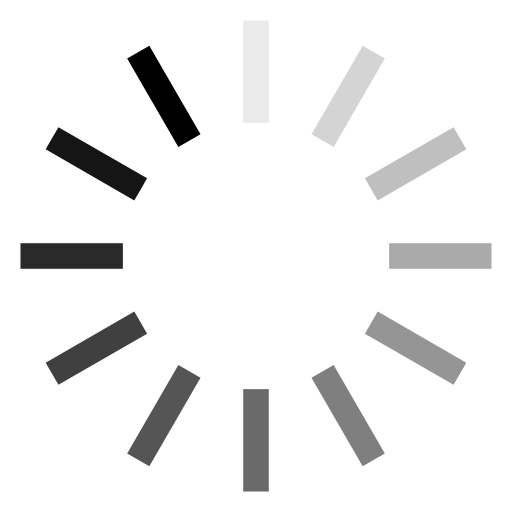
t = 0.00 s
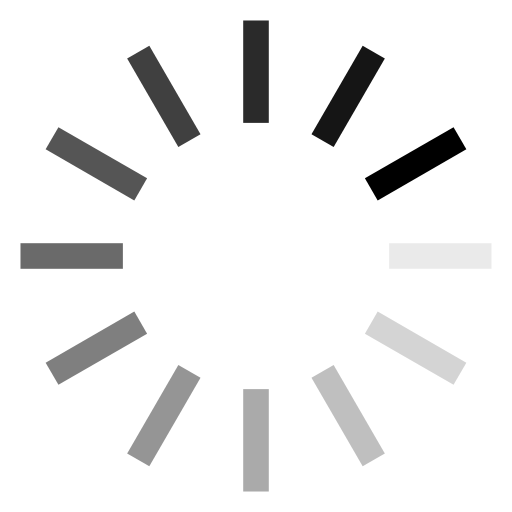
t = 0.25 s
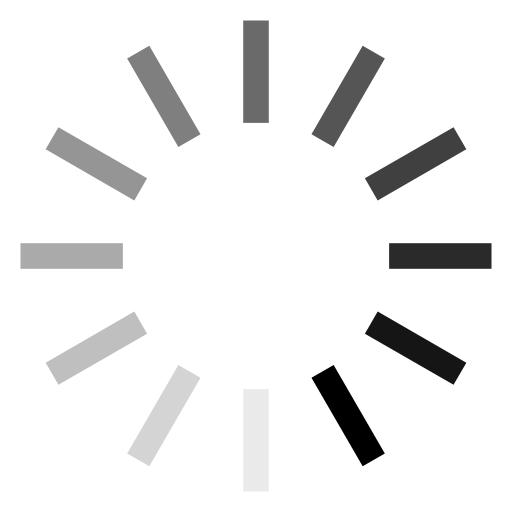
t = 0.50 s
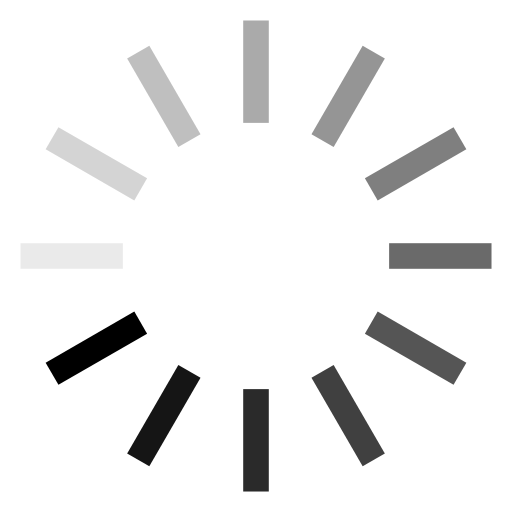
t = 0.75 s

The animated SVG that drew these frames (rendered in a browser with its animation timeline set to each time). Animation: 12 SMIL elements (animate=12); one cycle of 1.00 s, repeats indefinitely.

<svg class="lds-spinner" width="30px"  height="30px"  xmlns="http://www.w3.org/2000/svg" xmlns:xlink="http://www.w3.org/1999/xlink" viewBox="0 0 100 100" preserveAspectRatio="xMidYMid" style="background: none;"><g transform="rotate(0 50 50)">
  <rect x="47.5" y="4" rx="0" ry="0" width="5" height="20" fill="000">
    <animate attributeName="opacity" values="1;0" keyTimes="0;1" dur="1s" begin="-0.9166666666666666s" repeatCount="indefinite"></animate>
  </rect>
</g><g transform="rotate(30 50 50)">
  <rect x="47.5" y="4" rx="0" ry="0" width="5" height="20" fill="000">
    <animate attributeName="opacity" values="1;0" keyTimes="0;1" dur="1s" begin="-0.8333333333333334s" repeatCount="indefinite"></animate>
  </rect>
</g><g transform="rotate(60 50 50)">
  <rect x="47.5" y="4" rx="0" ry="0" width="5" height="20" fill="000">
    <animate attributeName="opacity" values="1;0" keyTimes="0;1" dur="1s" begin="-0.75s" repeatCount="indefinite"></animate>
  </rect>
</g><g transform="rotate(90 50 50)">
  <rect x="47.5" y="4" rx="0" ry="0" width="5" height="20" fill="000">
    <animate attributeName="opacity" values="1;0" keyTimes="0;1" dur="1s" begin="-0.6666666666666666s" repeatCount="indefinite"></animate>
  </rect>
</g><g transform="rotate(120 50 50)">
  <rect x="47.5" y="4" rx="0" ry="0" width="5" height="20" fill="000">
    <animate attributeName="opacity" values="1;0" keyTimes="0;1" dur="1s" begin="-0.5833333333333334s" repeatCount="indefinite"></animate>
  </rect>
</g><g transform="rotate(150 50 50)">
  <rect x="47.5" y="4" rx="0" ry="0" width="5" height="20" fill="000">
    <animate attributeName="opacity" values="1;0" keyTimes="0;1" dur="1s" begin="-0.5s" repeatCount="indefinite"></animate>
  </rect>
</g><g transform="rotate(180 50 50)">
  <rect x="47.5" y="4" rx="0" ry="0" width="5" height="20" fill="000">
    <animate attributeName="opacity" values="1;0" keyTimes="0;1" dur="1s" begin="-0.4166666666666667s" repeatCount="indefinite"></animate>
  </rect>
</g><g transform="rotate(210 50 50)">
  <rect x="47.5" y="4" rx="0" ry="0" width="5" height="20" fill="000">
    <animate attributeName="opacity" values="1;0" keyTimes="0;1" dur="1s" begin="-0.3333333333333333s" repeatCount="indefinite"></animate>
  </rect>
</g><g transform="rotate(240 50 50)">
  <rect x="47.5" y="4" rx="0" ry="0" width="5" height="20" fill="000">
    <animate attributeName="opacity" values="1;0" keyTimes="0;1" dur="1s" begin="-0.25s" repeatCount="indefinite"></animate>
  </rect>
</g><g transform="rotate(270 50 50)">
  <rect x="47.5" y="4" rx="0" ry="0" width="5" height="20" fill="000">
    <animate attributeName="opacity" values="1;0" keyTimes="0;1" dur="1s" begin="-0.16666666666666666s" repeatCount="indefinite"></animate>
  </rect>
</g><g transform="rotate(300 50 50)">
  <rect x="47.5" y="4" rx="0" ry="0" width="5" height="20" fill="000">
    <animate attributeName="opacity" values="1;0" keyTimes="0;1" dur="1s" begin="-0.08333333333333333s" repeatCount="indefinite"></animate>
  </rect>
</g><g transform="rotate(330 50 50)">
  <rect x="47.5" y="4" rx="0" ry="0" width="5" height="20" fill="000">
    <animate attributeName="opacity" values="1;0" keyTimes="0;1" dur="1s" begin="0s" repeatCount="indefinite"></animate>
  </rect>
</g></svg>
